Run: headless pygame with SDL's dummy video driver; simulated clock (each Clock.tick advances the game by its frame time, no real sleeping); random seed 0; keys injected as events and as key.get_pressed() state; no mouse input.
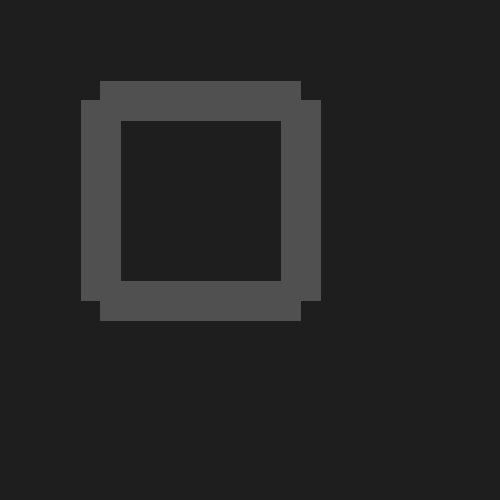
Frame 1 of 4 · flips 1–60 · no input
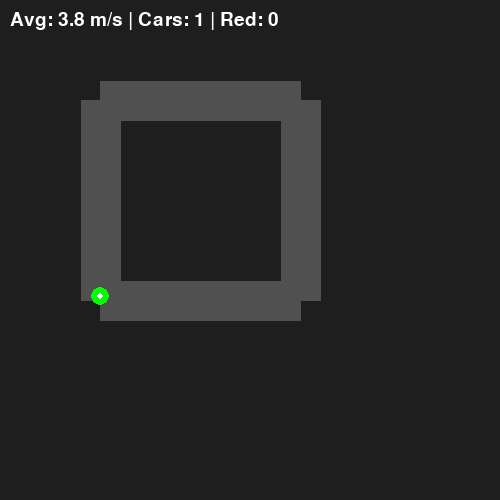
Frame 2 of 4 · flips 61–180 · tapped SPACE, RETURN · held RIGHT (→), D
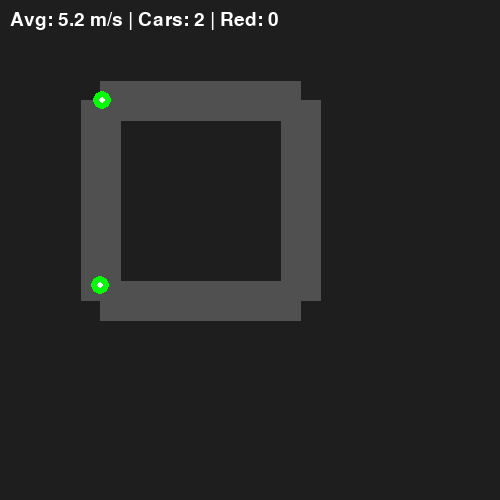
Frame 3 of 4 · flips 181–300 · held DOWN (↓), S
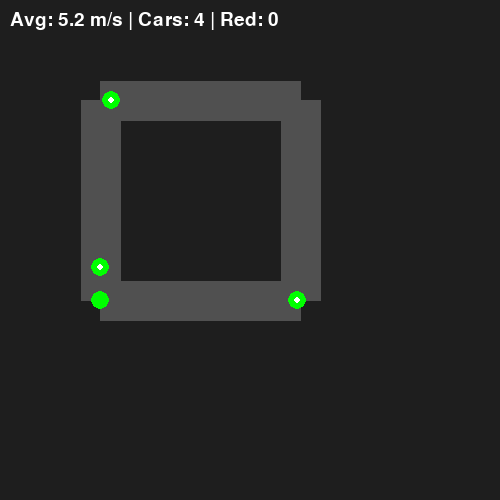
Frame 4 of 4 · flips 301–420 · held LEFT (←), A, UP (↑), W

The pygame program that drew these frames:

import pygame, random, sys
import math
pygame.init()

W, H = 500, 500
screen = pygame.display.set_mode((W, H))
clock = pygame.time.Clock()
font = pygame.font.SysFont(None, 28)

# === IDM PARAMETERS ===
A_MAX = 2.0      # m/s²
B_MAX = 3.0      # m/s²
V0 = 13.9        # desired speed (50 km/h)
T = 1.5          # safe time headway (s)
S0 = 2.0         # min jam distance (m)
CAR_LENGTH = 4.5
MARGIN = 4.0     # for yellow zone

# === MODEL ===
class Segment:
    def __init__(self, id, length, speed_limit=13.9):
        self.id = id
        self.length = length
        self.speed_limit = speed_limit
        self.cars = []
        self.next_segment = None

    def add_car(self, car, pos=0.0):
        car.segment = self
        car.pos = pos
        self.cars.append(car)

    def remove_car(self, car):
        if car in self.cars:
            self.cars.remove(car)

class Car:
    def __init__(self):
        self.pos = 0.0
        self.v = 0.0           # current speed
        self.segment = None
        self.length = CAR_LENGTH
        self.v0 = V0
        self.a_max = A_MAX
        self.b_max = B_MAX
        self.T = T
        self.s0 = S0
        self.risk = "green"    # green, yellow, red

# === WORLD ===
segments = {
    'north': Segment('north', 200),
    'east':  Segment('east',  200),
    'south': Segment('south', 200),
    'west':  Segment('west',  200),
}
for s in segments.values():
    s.speed_limit = V0

# Connect in loop
segments['north'].next_segment = segments['east']
segments['east'].next_segment  = segments['south']
segments['south'].next_segment = segments['west']
segments['west'].next_segment  = segments['north']

# === IDM UPDATE ===
def idm_acceleration(car, s, dv, v_free):
    if s <= 0:
        return -car.b_max  # emergency

    v_ratio = car.v / v_free
    s_star = car.s0 + max(0, car.v * car.T + (car.v * dv) / (2 * math.sqrt(car.a_max * car.b_max)))
    interaction = (s_star / s) ** 2 if s > 0 else 10.0
    a = car.a_max * (1 - v_ratio**4 - interaction)
    return max(-car.b_max, min(car.a_max, a))

def update_cars(seg):
    if not seg.cars:
        return
    seg.cars.sort(key=lambda c: c.pos, reverse=True)  # front to back

    for i, car in enumerate(seg.cars):
        v_free = min(car.v0, seg.speed_limit)

        if i > 0:
            leader = seg.cars[i-1]
            s = leader.pos - car.pos - leader.length
            dv = car.v - leader.v  # closing → positive
        else:
            s = float('inf')
            dv = 0

        a = idm_acceleration(car, s, dv, v_free)
        car.v = max(0, car.v + a * STEP)
        car.pos += car.v * STEP

        # === RISK COLORING ===
        if s == float('inf'):
            car.risk = "green"
        else:
            s_star = car.s0 + max(0, car.v * car.T + (car.v * dv) / (2 * math.sqrt(car.a_max * car.b_max)))
            if s <= s_star:
                car.risk = "red"
            elif s <= s_star + MARGIN:
                car.risk = "yellow"
            else:
                car.risk = "green"

def transfer(seg):
    exiting = [c for c in seg.cars if c.pos >= seg.length]
    for car in exiting:
        seg.remove_car(car)
        next_seg = seg.next_segment
        entry = 0
        if next_seg.cars:
            last = min(next_seg.cars, key=lambda c: c.pos)
            entry = max(0, last.pos - car.length - car.s0)
        next_seg.add_car(car, entry)
        car.v = min(car.v, next_seg.speed_limit)  # respect new limit

# === SIMULATION ===
STEP = 0.05
accumulator = 0
spawn_rate = 0.6
spawn_timer = 0

# === MAIN LOOP ===
while True:
    dt = clock.tick(60) / 1000.0
    accumulator += dt
    spawn_timer += dt

    for e in pygame.event.get():
        if e.type == pygame.QUIT:
            sys.exit()
        if e.type == pygame.KEYDOWN and e.key == pygame.K_SPACE:
            seg = random.choice(list(segments.values()))
            if not seg.cars or seg.cars[-1].pos > 25:
                car = Car()
                seg.add_car(car, 0)

    if spawn_timer > 1/spawn_rate:
        seg = random.choice(list(segments.values()))
        if not seg.cars or seg.cars[-1].pos > 25:
            car = Car()
            seg.add_car(car, 0)
        spawn_timer = 0

    while accumulator >= STEP:
        for seg in segments.values():
            update_cars(seg)
        for seg in segments.values():
            transfer(seg)
        accumulator -= STEP

    # === RENDER ===
    screen.fill((30, 30, 30))
    ox, oy, size = 100, 100, 200

    draws = {
        'north': ((ox, oy), (ox + size, oy)),
        'east':  ((ox + size, oy), (ox + size, oy + size)),
        'south': ((ox + size, oy + size), (ox, oy + size)),
        'west':  ((ox, oy + size), (ox, oy)),
    }

    # Draw roads
    for (p1, p2) in draws.values():
        pygame.draw.line(screen, (80, 80, 80), p1, p2, 40)

    # Draw cars with risk color
    color_map = {
        "green": (0, 255, 0),
        "yellow": (255, 255, 0),
        "red": (255, 0, 0)
    }

    all_cars = []
    for sid, (p1, p2) in draws.items():
        seg = segments[sid]
        for car in seg.cars:
            t = min(car.pos / seg.length, 1.0)
            x = p1[0] + t * (p2[0] - p1[0])
            y = p1[1] + t * (p2[1] - p1[1])
            color = color_map[car.risk]
            pygame.draw.circle(screen, color, (int(x), int(y)), 9)
            # Draw speed indicator
            if car.v > 0:
                pygame.draw.circle(screen, (255, 255, 255), (int(x), int(y)), 3)

            all_cars.append(car)

    # Stats
    if all_cars:
        avg_v = sum(c.v for c in all_cars) / len(all_cars)
        red_count = sum(1 for c in all_cars if c.risk == "red")
        txt = font.render(f'Avg: {avg_v:.1f} m/s | Cars: {len(all_cars)} | Red: {red_count}', True, (255,255,255))
        screen.blit(txt, (10, 10))

    pygame.display.flip()
